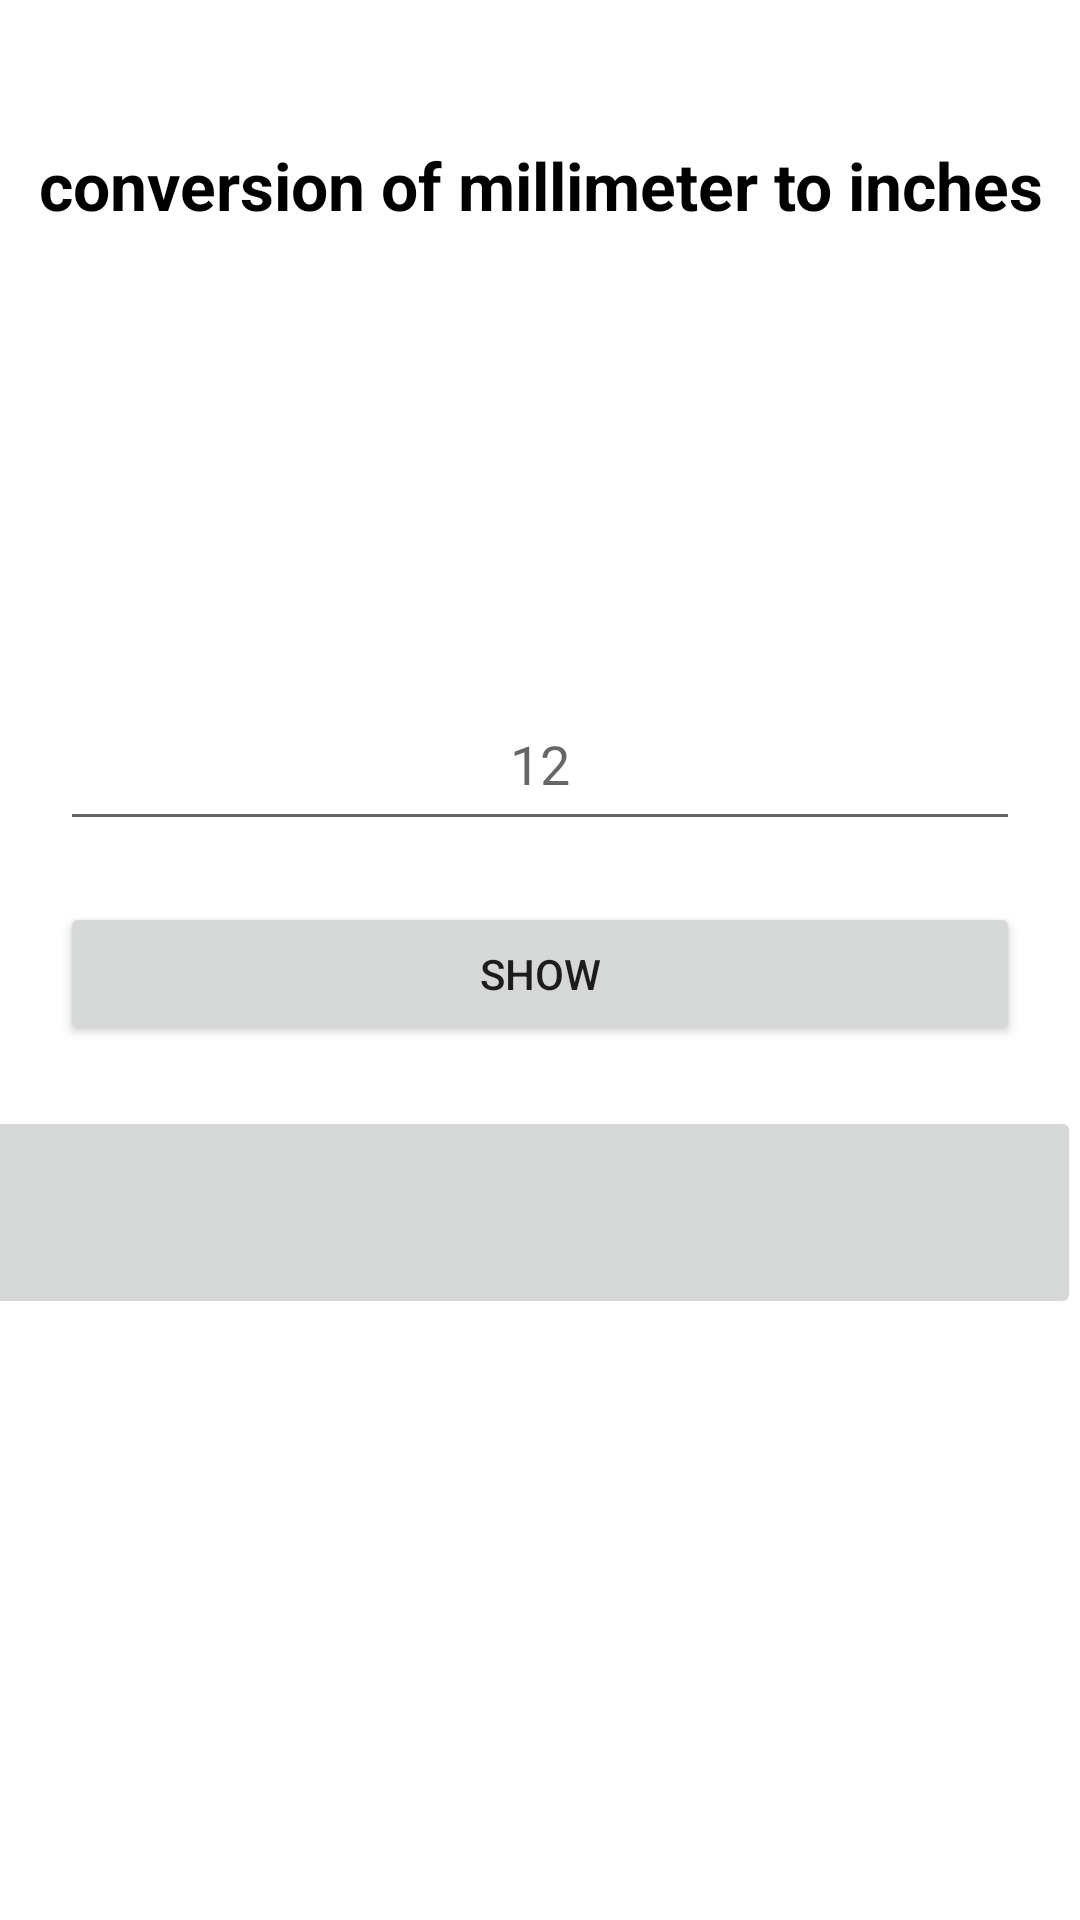

Layout XML and referenced resources for this Android screen:
<!-- AndroidManifest.xml: application theme Theme.UnitConversion -->
<!-- res/layout/mmtoinches.xml -->
<?xml version="1.0" encoding="utf-8"?>
<androidx.constraintlayout.widget.ConstraintLayout xmlns:android="http://schemas.android.com/apk/res/android"
    xmlns:app="http://schemas.android.com/apk/res-auto"
    xmlns:tools="http://schemas.android.com/tools"
    android:layout_width="match_parent"
    android:layout_height="match_parent"
    tools:context=".mmToInches">

    <TextView
        android:id="@+id/textView"
        android:layout_width="match_parent"
        android:layout_height="wrap_content"
        android:gravity="center_horizontal"
        android:text="@string/conversion_of_millimeter_to_inche"
        android:textAlignment="center"
        android:textColor="@color/black"
        android:textSize="22sp"
        android:textStyle="bold"
        app:layout_constraintBottom_toBottomOf="parent"
        app:layout_constraintEnd_toEndOf="parent"
        app:layout_constraintHorizontal_bias="0.0"
        app:layout_constraintStart_toStartOf="parent"
        app:layout_constraintTop_toTopOf="parent"
        app:layout_constraintVertical_bias="0.077" />

    <EditText
        android:id="@+id/mmValue"
        android:layout_width="match_parent"
        android:layout_height="wrap_content"
        android:layout_marginStart="20dp"
        android:layout_marginLeft="20dp"
        android:layout_marginTop="156dp"
        android:layout_marginEnd="20dp"
        android:layout_marginRight="20dp"
        android:hint="@string/_12"
        android:textAlignment="center"
        android:gravity="center_horizontal"
        android:importantForAutofill="no"
        android:inputType="numberDecimal"
        android:minHeight="48dp"
        app:layout_constraintBottom_toTopOf="@+id/findInchesToMm"
        app:layout_constraintEnd_toEndOf="parent"
        app:layout_constraintHorizontal_bias="0.0"
        app:layout_constraintStart_toStartOf="parent"
        app:layout_constraintTop_toBottomOf="@+id/textView"
        app:layout_constraintVertical_bias="0.0"
        tools:ignore="TextFields" />

    <TextView
        android:id="@+id/resultMmToInches"
        android:layout_width="399dp"
        android:layout_height="80dp"
        android:layout_marginStart="20dp"
        android:layout_marginLeft="20dp"
        android:layout_marginTop="24dp"
        android:layout_marginEnd="20dp"
        android:layout_marginRight="20dp"
        android:layout_marginBottom="64dp"
        android:gravity="center_horizontal"
        android:textAlignment="center"
        android:textSize="30sp"
        android:textStyle="bold"
        app:layout_constraintBottom_toTopOf="@+id/findInchesToMm"
        app:layout_constraintEnd_toEndOf="@+id/editText"
        app:layout_constraintStart_toStartOf="@+id/editText"
        app:layout_constraintTop_toBottomOf="@+id/mmValue"
        tools:ignore="UnknownId,UnknownIdInLayout" />

    <Button
        android:id="@+id/findMmToInches"
        android:layout_width="match_parent"
        android:layout_height="wrap_content"
        android:layout_marginStart="20dp"
        android:layout_marginLeft="20dp"
        android:layout_marginEnd="20dp"
        android:layout_marginRight="20dp"
        android:text="@string/show"
        app:layout_constraintBottom_toBottomOf="parent"
        app:layout_constraintEnd_toEndOf="parent"
        app:layout_constraintHorizontal_bias="1.0"
        app:layout_constraintStart_toStartOf="parent"
        app:layout_constraintTop_toBottomOf="@+id/textView"
        app:layout_constraintVertical_bias="0.435" />


    <ImageButton
        android:id="@+id/backToMainManu"
        android:layout_width="419dp"
        android:layout_height="71dp"
        android:src="@drawable/ic_baseline_arrow_back_24"
        app:layout_constraintBottom_toBottomOf="parent"
        app:layout_constraintEnd_toEndOf="parent"
        app:layout_constraintHorizontal_bias="1.0"
        app:layout_constraintStart_toStartOf="parent"
        app:layout_constraintTop_toBottomOf="@+id/findMmToInches"
        app:layout_constraintVertical_bias="0.091" />


</androidx.constraintlayout.widget.ConstraintLayout>
<!-- resources referenced by this layout -->
<resources>
  <color name="black">#FF000000</color>
  <string name="_12">12</string>
  <string name="conversion_of_millimeter_to_inche">conversion of millimeter to inches</string>
  <string name="show">Show</string>
  <style name="Theme.UnitConversion" parent="Theme.MaterialComponents.DayNight.NoActionBar">
          
          <item name="colorPrimary">@color/purple_500</item>
          <item name="colorPrimaryVariant">@color/purple_700</item>
          <item name="colorOnPrimary">@color/white</item>
          
          <item name="colorSecondary">@color/teal_200</item>
          <item name="colorSecondaryVariant">@color/teal_700</item>
          <item name="colorOnSecondary">@color/black</item>
          
          <item name="android:statusBarColor" tools:targetApi="l">?attr/colorPrimaryVariant</item>
          
      </style>
  <color name="purple_500">#FF6200EE</color>
  <color name="purple_700">#FF3700B3</color>
  <color name="white">#FFFFFF</color>
  <color name="teal_200">#FF03DAC5</color>
  <color name="teal_700">#FF018786</color>
</resources>
